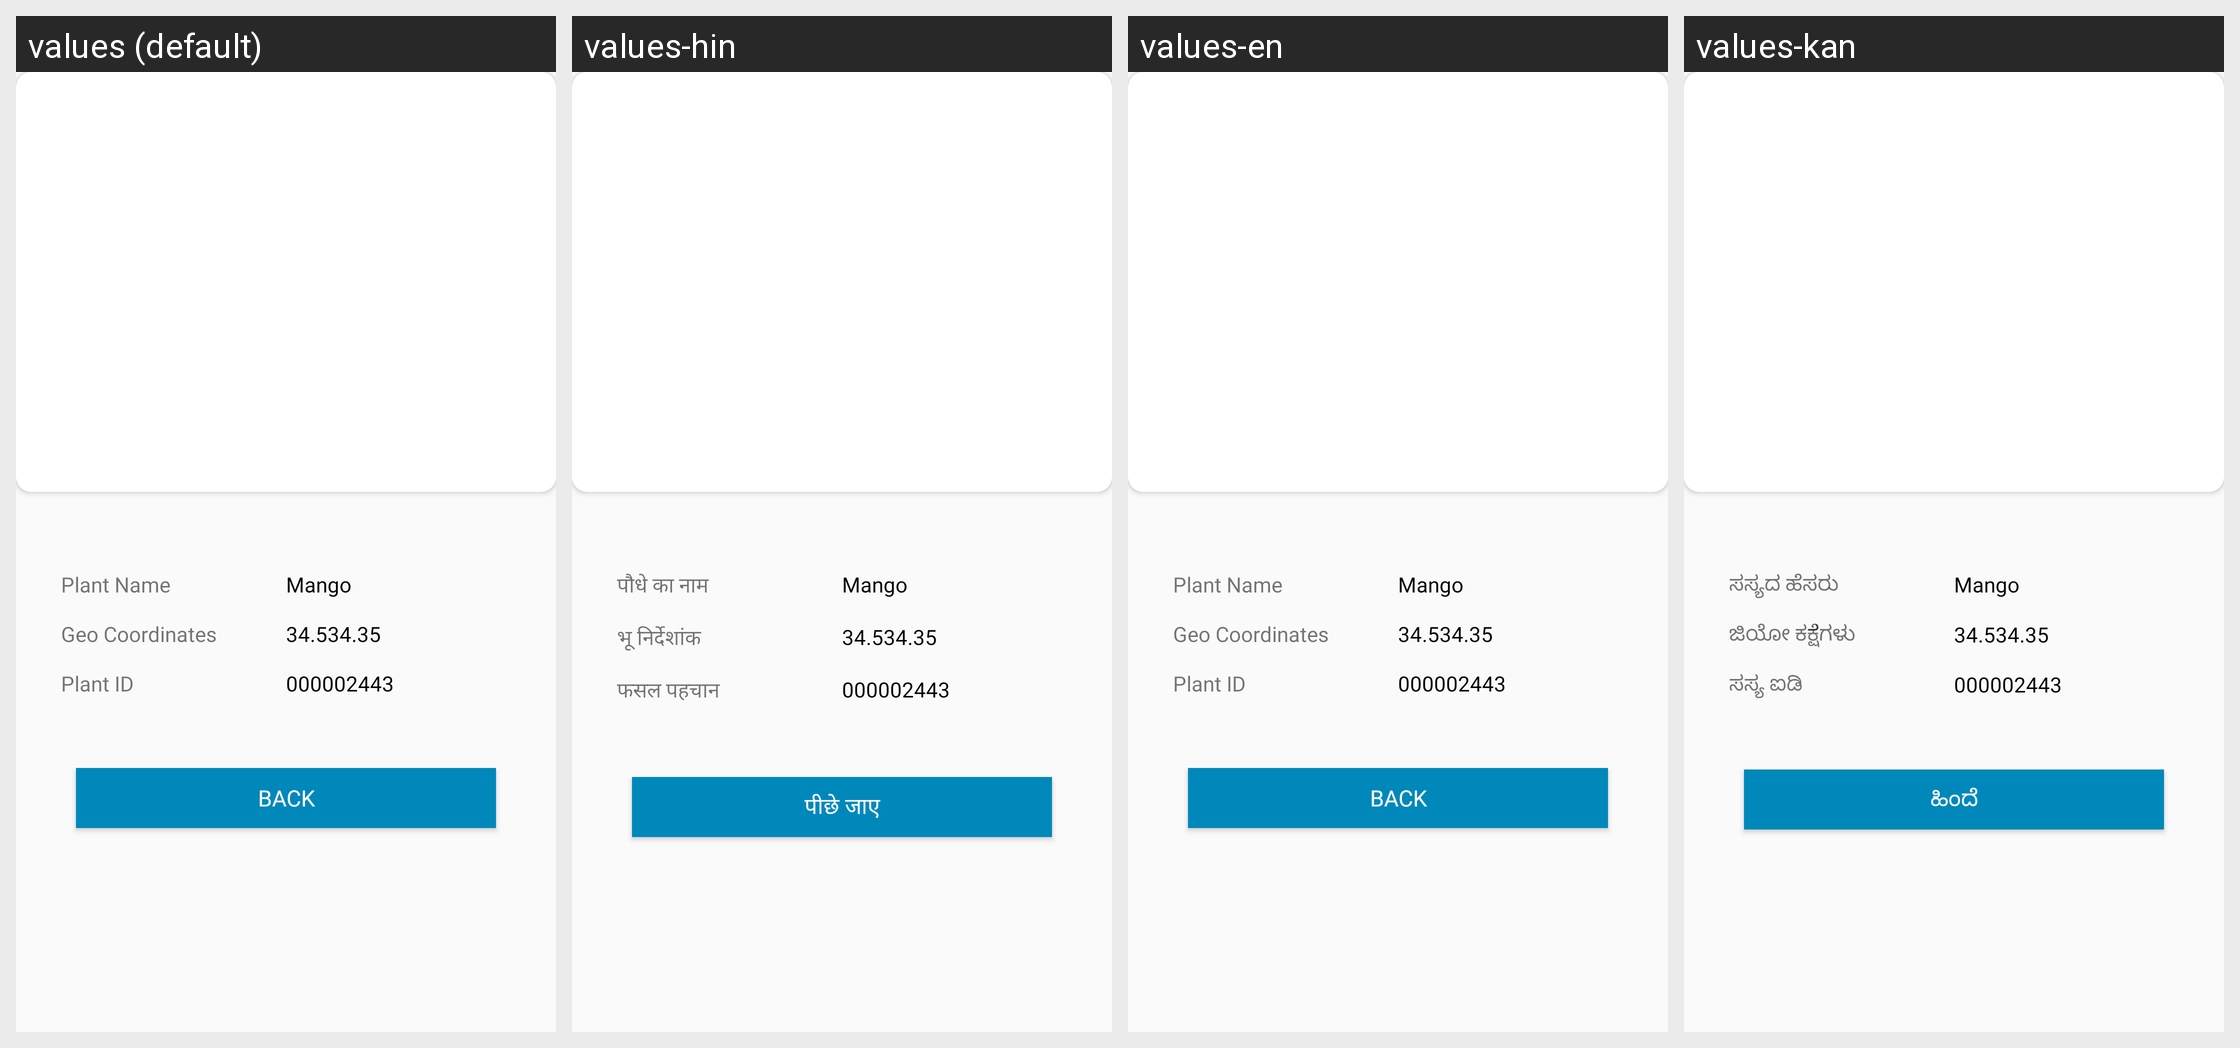

Locale-by-locale string values for the Android screen shown in this grid:
Android screen res/layout/activity_plant_view.xml rendered under 4 locales, left to right: values (default), values-hin, values-en, values-kan. Device: Nexus 5 (rendered at 1080×1920; each locale shown at half size, 540×960, under a caption strip naming it); theme AppTheme.
Other locales in the repository, not shown: values-guj.
Strings drawn on this screen, with the default value and each locale's value (text and hints the layout hard-codes, and strings that could not be matched under every locale, appear in the picture but are not listed):

Plant_Name
  values: Plant Name
  values-hin: पौधे का नाम
  values-en: Plant Name
  values-kan: ಸಸ್ಯದ ಹೆಸರು

Geo_Coordinates
  values: Geo Coordinates
  values-hin: भू निर्देशांक
  values-en: Geo Coordinates
  values-kan: ಜಿಯೋ ಕಕ್ಷೆಗಳು

Plant_ID
  values: Plant ID
  values-hin: फसल पहचान
  values-en: Plant ID
  values-kan: ಸಸ್ಯ ಐಡಿ

Back
  values: Back
  values-hin: पीछे जाए
  values-en: Back
  values-kan: ಹಿಂದೆ
